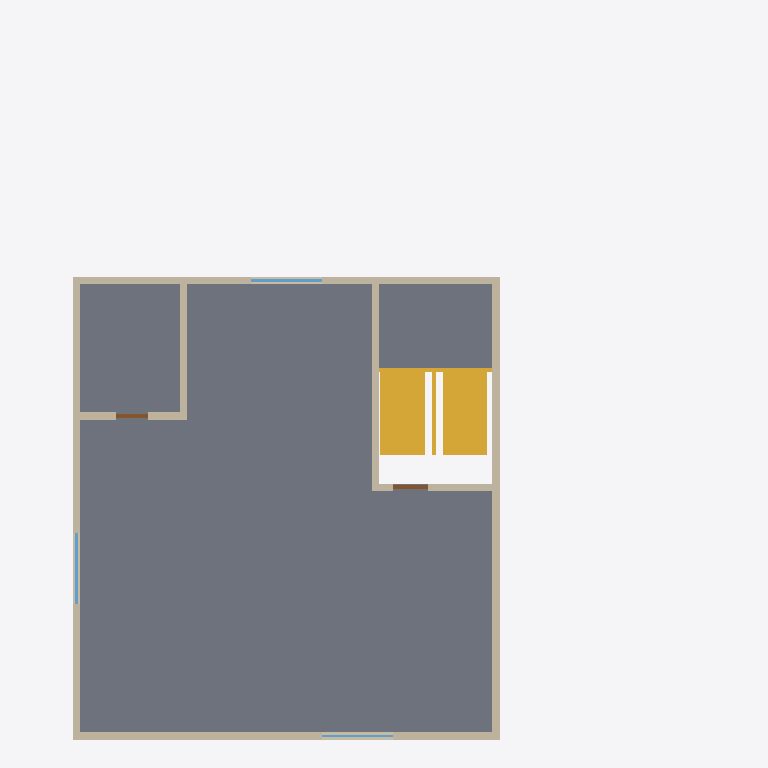
Plan cut of the same IFC building model at storey '3층' (level 6.60 m, cut at 8.00 m), seen from above with north up, elements coloured by IFC class: 8 walls (beige), 3 windows (light blue), 2 doors (brown), 1 slab (grey), 1 stair (yellow). Cut surfaces are drawn darker.
Extent 17.5 m × 20.0 m × 10.2 m (x, y, z). Storeys (4): 1층 at 0.00 m; 2층 at 3.30 m; 3층 at 6.60 m; 지붕 at 9.90 m. Elements (50): 24 IfcWall, 9 IfcWindow, 7 IfcDoor, 4 IfcBuildingElementProxy, 4 IfcSlab, 2 IfcStair.

HEADER;
FILE_DESCRIPTION(('ViewDefinition[DesignTransferView]'),'2;1');
FILE_NAME('/dev/null','2026-10-26T01:29:06+09:00',(''),(''),'IfcOpenShell 0.9.0.post1','IfcOpenShell 0.9.0.post1','Nobody');
FILE_SCHEMA(('IFC4'));
ENDSEC;
DATA;
#1=IFCPROJECT('1NB4rjzpD129JpwiiLmHNS',$,'가상 근린생활시설 A','BuildLex AI BIM 법규검토 시험 모델 — 적합 예시',$,$,$,(#10,#16),#5);
#18=IFCSITE('3nCz65AMn36egykxMCYuhd',$,'대지',$,$,#37,#31,$,$,$,$,$,$,$);
#45=IFCBUILDING('3vynwsN1912P0CZtTy$yGh',$,'근린생활시설 A동',$,$,#56,$,$,$,$,$,$);
#62=IFCBUILDINGSTOREY('1eUyH11rT05xfGycXoBgfT',$,'1층',$,$,#73,$,$,$,0.0);
#913=IFCBUILDINGSTOREY('3tJV8FZbD33uY_MZx9i3zZ',$,'2층',$,$,#923,$,$,$,3300.0);
#1714=IFCBUILDINGSTOREY('27JTTCFIr4FBtG2Ka8OEn_',$,'3층',$,$,#1724,$,$,$,6600.0);
#2341=IFCBUILDINGSTOREY('2fGNimK_z5R9WJw6qGOMv6',$,'지붕',$,$,#2351,$,$,$,9899.999999999998);
#1725=IFCSLAB('0B0CxIYAP6aeYQeJwoowL8',$,'바닥 슬래브',$,$,#1736,#1757,$,.FLOOR.);
#1682=IFCSTAIR('09G0EY10rDyhUYCVnCySVo',$,'계단',$,$,#1692,$,$,.HALF_TURN_STAIR.);
#1788=IFCWALL('3Bpuvqjsr3Iw0V0Ervu169',$,'외벽-동',$,$,#1798,#1813,$,.STANDARD.);
#1758=IFCWALL('10$FLp3KHAjvtMynSKHwOs',$,'외벽-남',$,$,#1768,#1783,$,.STANDARD.);
#1848=IFCWALL('1i$SfUAfr8FQJq9do91zZq',$,'외벽-서',$,$,#1858,#1873,$,.STANDARD.);
#1818=IFCWALL('2b7sDOpHb89hQO6bIvJaka',$,'외벽-북',$,$,#1828,#1843,$,.STANDARD.);
#1878=IFCWALL('1k1sKZ71nEnvxbhsLsybw0',$,'계단실 벽',$,$,#1888,#1903,$,.STANDARD.);
#1990=IFCWALL('3LLCmZ2gTFqPHRWIVArK95',$,'화장실 벽',$,$,#2000,#2015,$,.STANDARD.);
#1908=IFCWALL('2R4xfTEQD40van8IoYm3gK',$,'계단실 벽',$,$,#1918,#1933,$,.STANDARD.);
#2020=IFCWALL('1hgBI3a9zERxaXws1wBBx$',$,'화장실 벽',$,$,#2030,#2045,$,.STANDARD.);
#2176=IFCWINDOW('1XPnBbOwn21gasMylVthFv',$,'창',$,$,#2186,#2201,$,1500.0,2000.0,.WINDOW.,$,$);
#2228=IFCWINDOW('17ZPeNiAP5bxlbFcxTRnVj',$,'창',$,$,#2238,#2253,$,1500.0,2000.0,.WINDOW.,$,$);
#2124=IFCWINDOW('3qPC2Ygxr8$9W7UEcnTA7M',$,'창',$,$,#2134,#2149,$,1500.0,2000.0,.WINDOW.,$,$);
#1960=IFCDOOR('071M$qLdTEOBtO1UNt6d4o',$,'계단실 출입문',$,$,#1970,#1985,$,2100.0,1000.0,.DOOR.,$,$);
#2072=IFCDOOR('0eFEfJWsbCNR1meLfXFsZf',$,'화장실 문',$,$,#2082,#2097,$,2100.0,900.0,.DOOR.,$,$);
ENDSEC;
